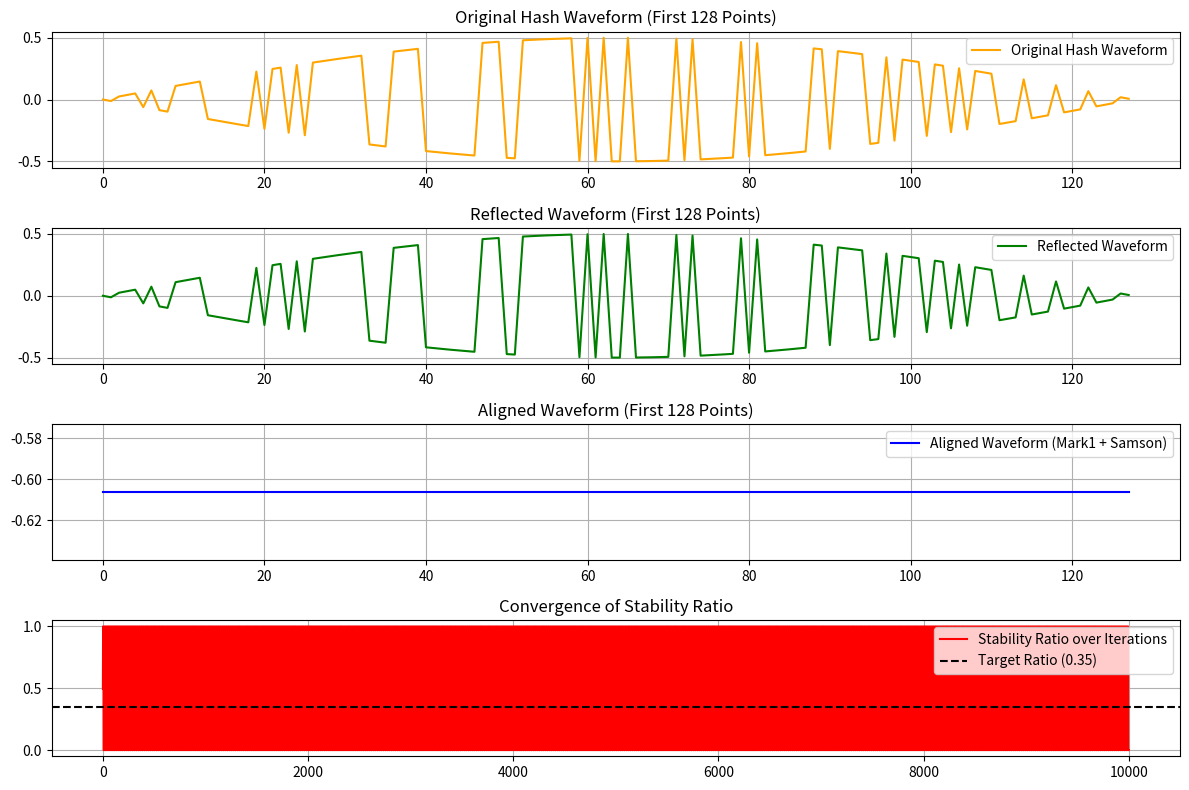

Generate this figure with matplotlib:
import numpy as np
import hashlib
from mpmath import zetazero
import matplotlib.pyplot as plt

# Hash conversion function
def hash_to_binary(hash_hex):
    return np.array([int(bit) for bit in ''.join(format(int(c, 16), '04b') for c in hash_hex)])

# Generate the harmonic space of the hash
def binary_to_waveform(binary_data):
    n = len(binary_data)
    x = np.linspace(0, 2 * np.pi, n)
    return np.sin(x) * (binary_data - 0.5)

# Quantum reflection of the hash waveform
def reflect_waveform(waveform, zeta_zeros, iterations):
    reflected_waveform = waveform.copy()
    for _ in range(iterations):
        for zero in zeta_zeros:
            zero_index = int((zero / max(zeta_zeros)) * len(waveform))
            if 0 <= zero_index < len(reflected_waveform):
                reflected_waveform[zero_index:] = np.roll(reflected_waveform[zero_index:], shift=1)
    return reflected_waveform

# Recursive alignment using Mark1 + Samson
def recursive_alignment(waveform, target_ratio, tolerance=1e-4, max_iterations=10000):
    ratios = []
    iteration = 0
    while iteration < max_iterations:
        sigma_p = np.sum(waveform[waveform > 0])
        sigma_a = np.sum(np.abs(waveform))
        ratio = sigma_p / sigma_a if sigma_a != 0 else 0
        ratios.append(ratio)
        
        if abs(ratio - target_ratio) < tolerance:
            break  # Convergence achieved
        
        # Apply correction (reflection + slight damping adjustment)
        waveform = waveform * -0.5 + np.cos(iteration / np.pi)
        iteration += 1

    return waveform, ratio, ratios

# Convert waveform back to binary
def waveform_to_binary(waveform, threshold=0.0):
    return np.array([1 if h > threshold else 0 for h in waveform], dtype=int)

# Decode binary to text
def binary_to_text(binary_data):
    binary_string = ''.join(map(str, binary_data))
    byte_chunks = [binary_string[i:i + 8] for i in range(0, len(binary_string), 8)]
    return ''.join(chr(int(byte, 2)) for byte in byte_chunks if len(byte) == 8)

# Input hash
hash_hex = "ba7816bf8f01cfea414140de5dae2223b00361a396177a9cb410ff61f20015ad"
binary_data = hash_to_binary(hash_hex)

# Convert hash binary into waveform
hash_waveform = binary_to_waveform(binary_data)

# Generate zeta zeros
num_zeros = 100
zeta_zeros = [zetazero(n).real for n in range(1, num_zeros + 1)]

# Reflect waveform quantumly
reflected_waveform = reflect_waveform(hash_waveform, zeta_zeros, iterations=100)

# Realign using Mark1 recursive alignment
aligned_waveform, final_ratio, ratio_history = recursive_alignment(reflected_waveform, target_ratio=0.35)

# Convert aligned waveform back to binary
reconstructed_binary = waveform_to_binary(aligned_waveform)

# Decode reconstructed binary
decoded_text = binary_to_text(reconstructed_binary)

# Visualization
plt.figure(figsize=(12, 8))
plt.subplot(4, 1, 1)
plt.plot(hash_waveform[:128], label="Original Hash Waveform", color='orange')
plt.title("Original Hash Waveform (First 128 Points)")
plt.legend()
plt.grid()

plt.subplot(4, 1, 2)
plt.plot(reflected_waveform[:128], label="Reflected Waveform", color='green')
plt.title("Reflected Waveform (First 128 Points)")
plt.legend()
plt.grid()

plt.subplot(4, 1, 3)
plt.plot(aligned_waveform[:128], label="Aligned Waveform (Mark1 + Samson)", color='blue')
plt.title("Aligned Waveform (First 128 Points)")
plt.legend()
plt.grid()

plt.subplot(4, 1, 4)
plt.plot(ratio_history, label="Stability Ratio over Iterations", color='red')
plt.title("Convergence of Stability Ratio")
plt.axhline(0.35, color='black', linestyle='--', label="Target Ratio (0.35)")
plt.legend()
plt.grid()

plt.tight_layout()
plt.show()

# Output results
print("Decoded Text from Aligned Waveform:", decoded_text)
print("Final Stability Ratio:", final_ratio)
print(f"Total Iterations: {len(ratio_history)}")
